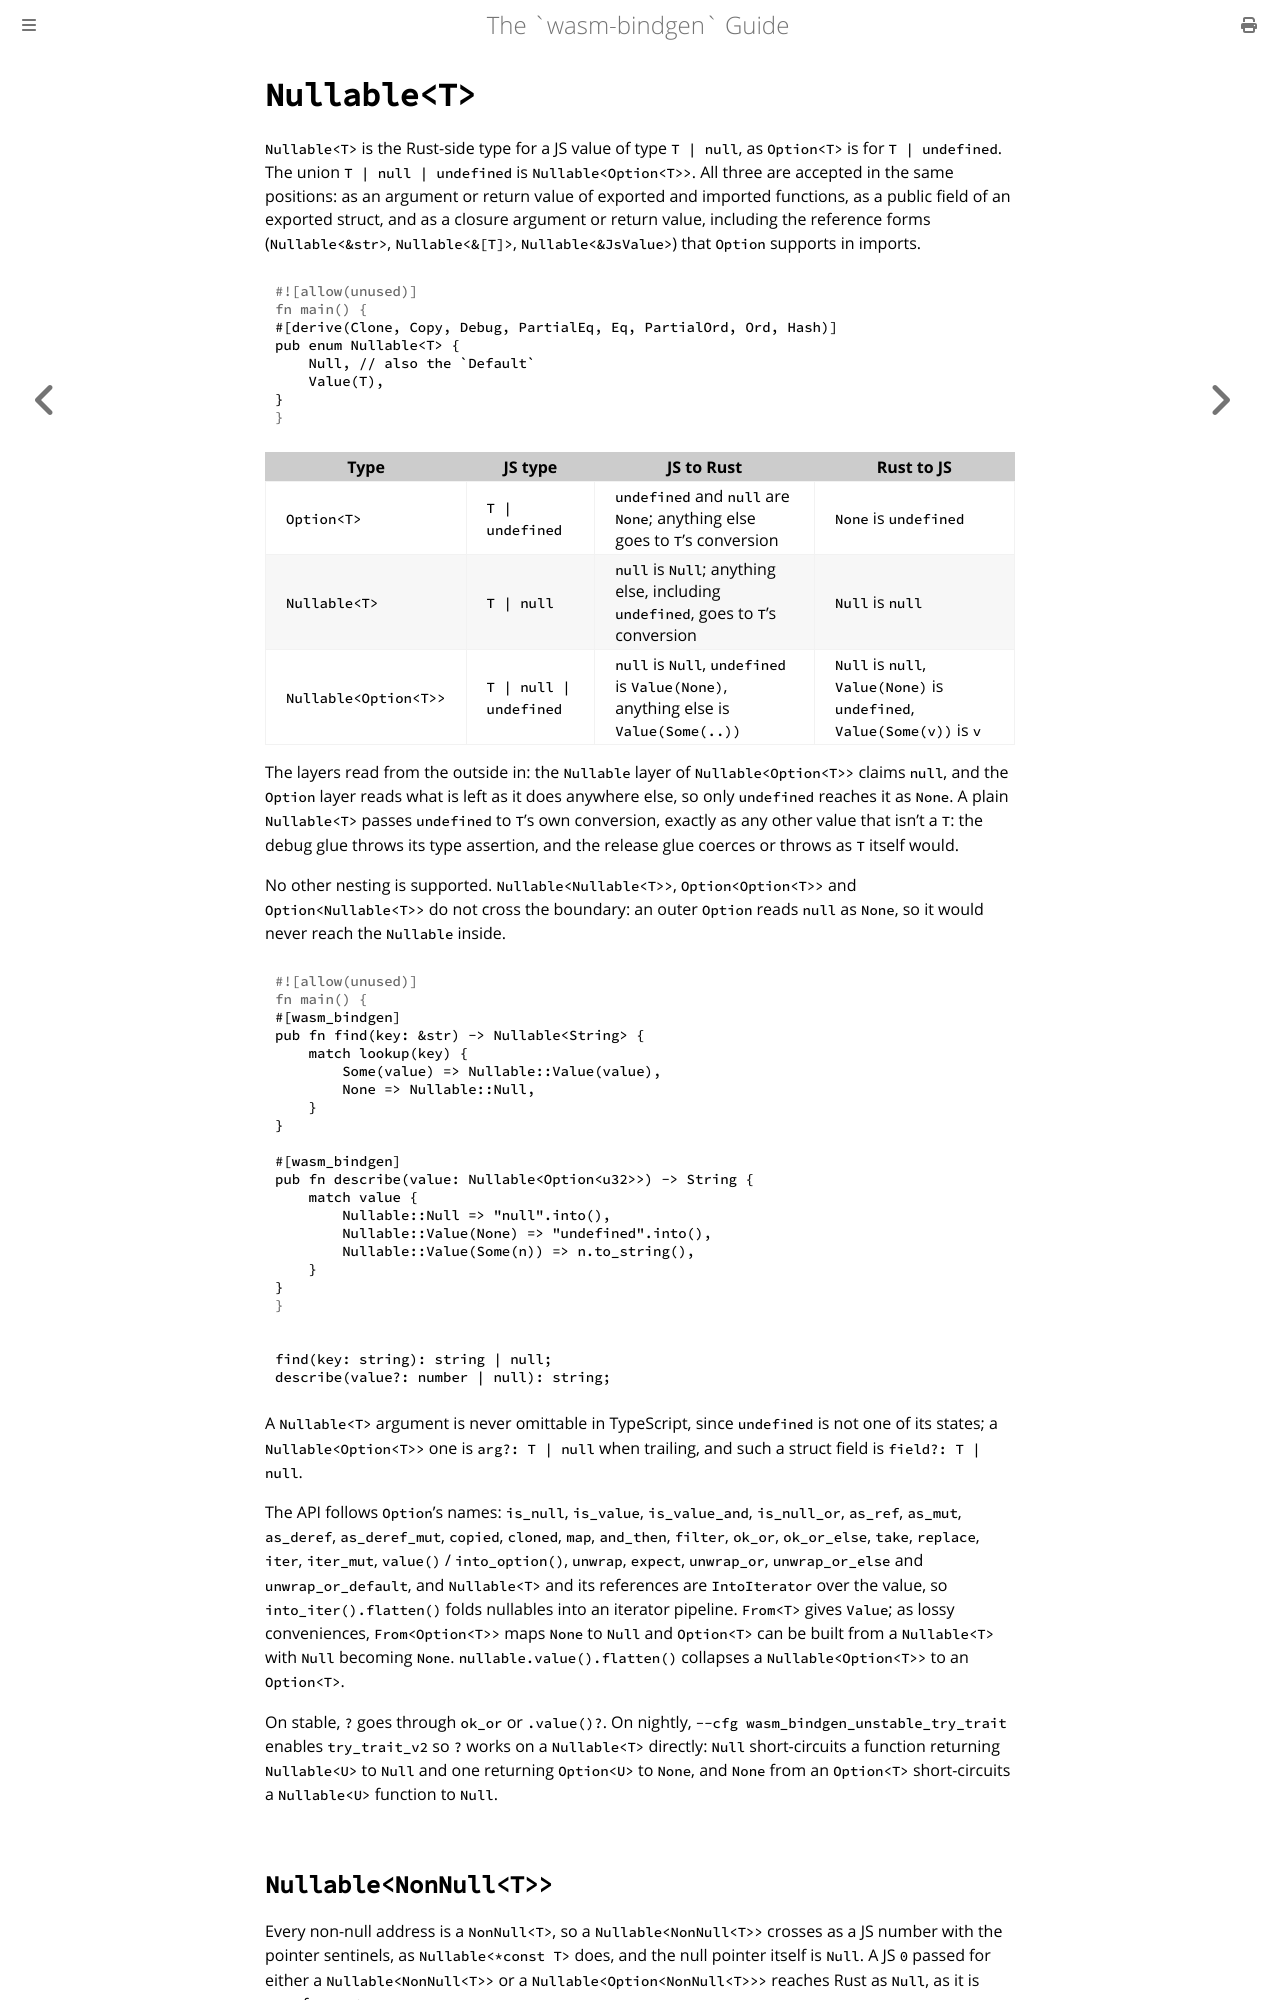

repository: wasm-bindgen/wasm-bindgen · page: reference/types/nullable.html · generator: mdbook

# `Nullable<T>`

`Nullable<T>` is the Rust-side type for a JS value of type `T | null`, as
`Option<T>` is for `T | undefined`. The union `T | null | undefined` is
`Nullable<Option<T>>`. All three are accepted in the same positions: as an
argument or return value of exported and imported functions, as a public field
of an exported struct, and as a closure argument or return value, including
the reference forms (`Nullable<&str>`, `Nullable<&[T]>`, `Nullable<&JsValue>`)
that `Option` supports in imports.

```rust
#[derive(Clone, Copy, Debug, PartialEq, Eq, PartialOrd, Ord, Hash)]
pub enum Nullable<T> {
    Null, // also the `Default`
    Value(T),
}
```

| Type | JS type | JS to Rust | Rust to JS |
|---|---|---|---|
| `Option<T>` | `T \| undefined` | `undefined` and `null` are `None`; anything else goes to `T`'s conversion | `None` is `undefined` |
| `Nullable<T>` | `T \| null` | `null` is `Null`; anything else, including `undefined`, goes to `T`'s conversion | `Null` is `null` |
| `Nullable<Option<T>>` | `T \| null \| undefined` | `null` is `Null`, `undefined` is `Value(None)`, anything else is `Value(Some(..))` | `Null` is `null`, `Value(None)` is `undefined`, `Value(Some(v))` is `v` |

The layers read from the outside in: the `Nullable` layer of
`Nullable<Option<T>>` claims `null`, and the `Option` layer reads what is left
as it does anywhere else, so only `undefined` reaches it as `None`. A plain
`Nullable<T>` passes
`undefined` to `T`'s own conversion, exactly as any other value that isn't a
`T`: the debug glue throws its type assertion, and the release glue coerces or
throws as `T` itself would.

No other nesting is supported. `Nullable<Nullable<T>>`, `Option<Option<T>>`
and `Option<Nullable<T>>` do not cross the boundary: an outer `Option` reads
`null` as `None`, so it would never reach the `Nullable` inside.

```rust
#[wasm_bindgen]
pub fn find(key: &str) -> Nullable<String> {
    match lookup(key) {
        Some(value) => Nullable::Value(value),
        None => Nullable::Null,
    }
}

#[wasm_bindgen]
pub fn describe(value: Nullable<Option<u32>>) -> String {
    match value {
        Nullable::Null => "null".into(),
        Nullable::Value(None) => "undefined".into(),
        Nullable::Value(Some(n)) => n.to_string(),
    }
}
```

```ts
find(key: string): string | null;
describe(value?: number | null): string;
```

A `Nullable<T>` argument is never omittable in TypeScript, since `undefined`
is not one of its states; a `Nullable<Option<T>>` one is `arg?: T | null`
when trailing, and such a struct field is `field?: T | null`.

The API follows `Option`'s names: `is_null`, `is_value`, `is_value_and`,
`is_null_or`, `as_ref`, `as_mut`, `as_deref`, `as_deref_mut`, `copied`,
`cloned`, `map`, `and_then`, `filter`, `ok_or`, `ok_or_else`, `take`,
`replace`, `iter`, `iter_mut`, `value()` / `into_option()`, `unwrap`,
`expect`, `unwrap_or`, `unwrap_or_else` and `unwrap_or_default`, and
`Nullable<T>` and its references are `IntoIterator` over the value, so
`into_iter().flatten()` folds nullables into an iterator pipeline. `From<T>`
gives `Value`; as lossy conveniences, `From<Option<T>>` maps `None` to `Null`
and `Option<T>` can be built from a `Nullable<T>` with `Null` becoming
`None`. `nullable.value().flatten()` collapses a `Nullable<Option<T>>` to an
`Option<T>`.

On stable, `?` goes through `ok_or` or `.value()?`. On nightly,
`--cfg wasm_bindgen_unstable_try_trait` enables `try_trait_v2` so `?` works
on a `Nullable<T>` directly: `Null` short-circuits a function returning
`Nullable<U>` to `Null` and one returning `Option<U>` to `None`, and `None`
from an `Option<T>` short-circuits a `Nullable<U>` function to `Null`.

## `Nullable<NonNull<T>>`

Every non-null address is a `NonNull<T>`, so a `Nullable<NonNull<T>>` crosses
as a JS number with the pointer sentinels, as `Nullable<*const T>` does, and
the null pointer itself is `Null`. A JS `0` passed for either a
`Nullable<NonNull<T>>` or a `Nullable<Option<NonNull<T>>>` reaches Rust as
`Null`, as it is `None` for `Option<NonNull<T>>`.
